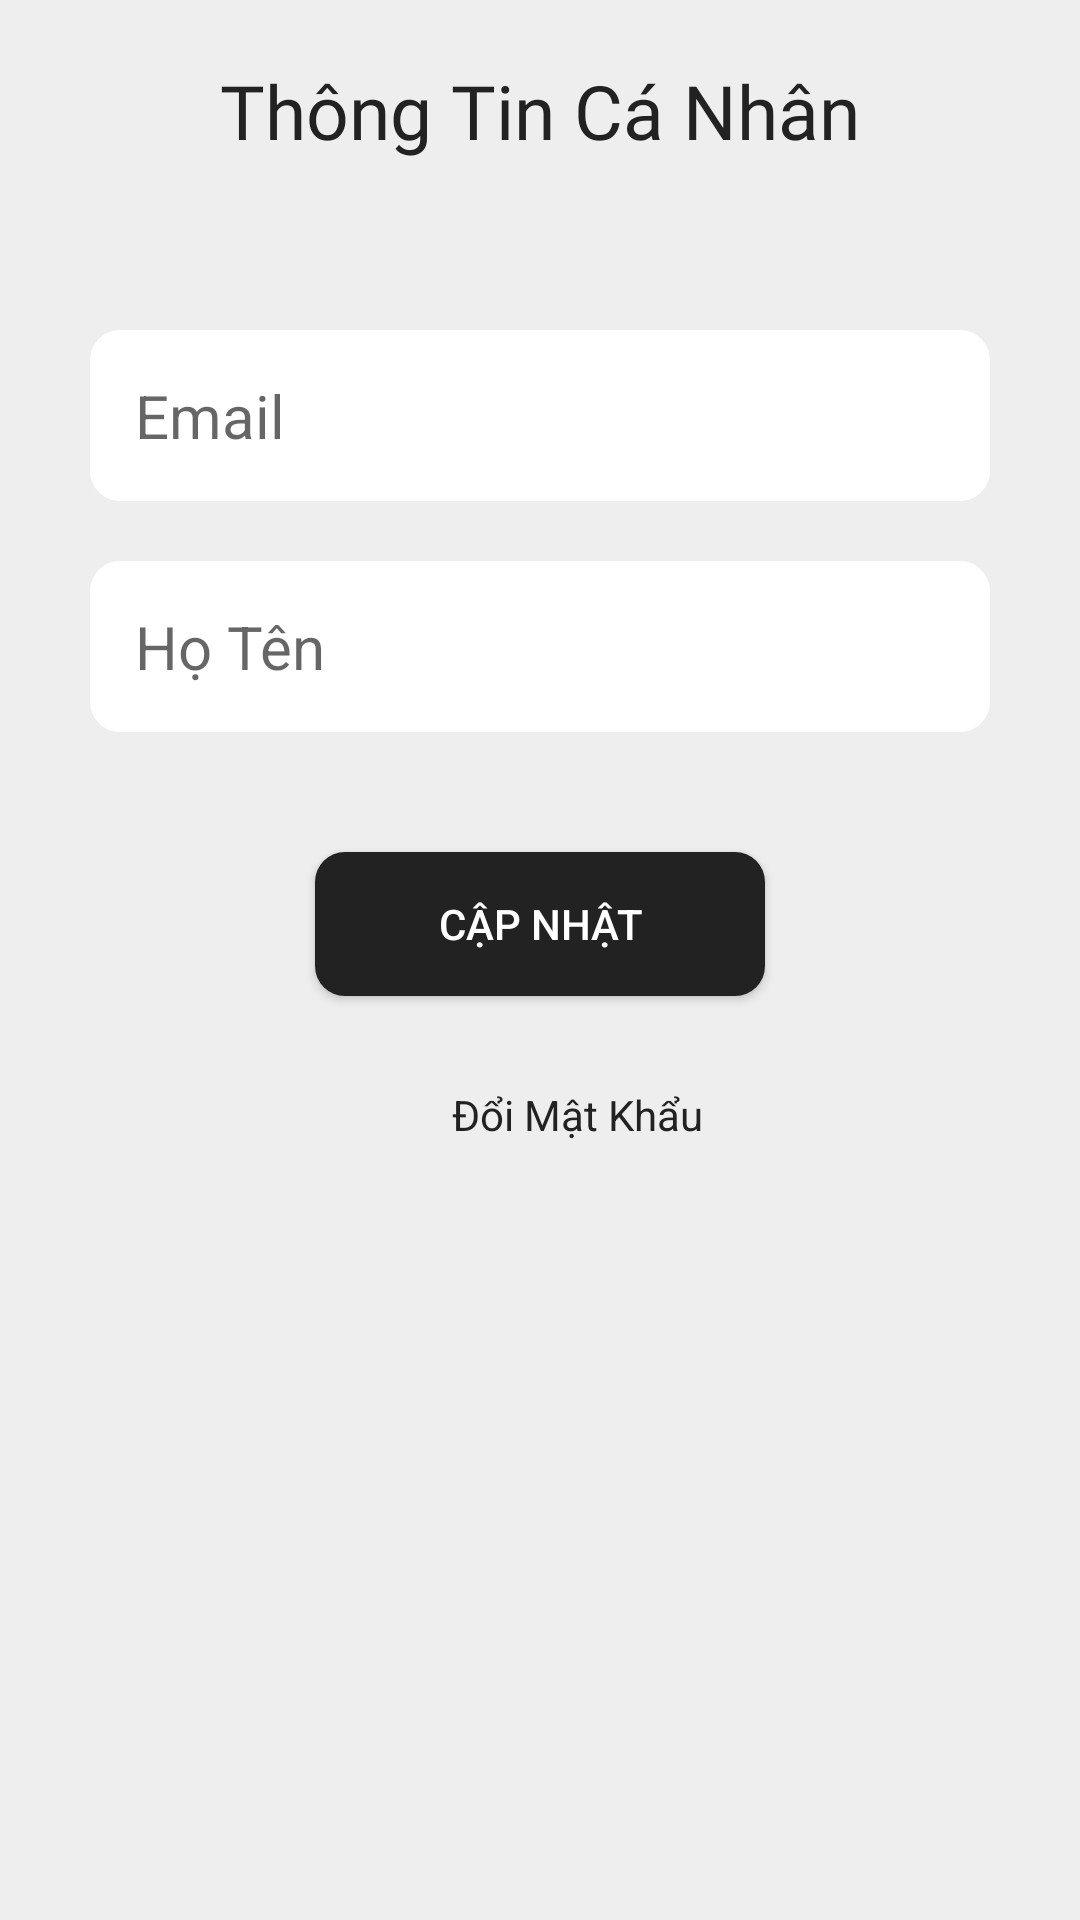

Here is an Android app screen rendered from its layout file. Give the layout XML and the strings, colors and styles it references.
<!-- AndroidManifest.xml: application theme Theme.Chat_App_K -->
<!-- res/layout/activity_upadate_profile.xml -->
<?xml version="1.0" encoding="utf-8"?>
<RelativeLayout xmlns:android="http://schemas.android.com/apk/res/android"
    xmlns:app="http://schemas.android.com/apk/res-auto"
    xmlns:tools="http://schemas.android.com/tools"
    android:layout_width="match_parent"
    android:layout_height="match_parent"
    android:background="@color/backapp"
    tools:context=".MainActivity">

    <TextView
        android:id="@+id/tv_chat"
        android:layout_width="wrap_content"
        android:layout_height="wrap_content"
        android:text="Thông Tin Cá Nhân"
        android:textSize="25dp"
        android:textColor="@color/colorPri"
        android:layout_centerHorizontal="true"
        android:layout_marginTop="20dp"
        android:layout_marginStart="20dp"
        android:fontFamily="@font/fontspringbiotifblack"
        />

    <ImageView
        android:id="@+id/back"
        android:layout_width="40dp"
        android:layout_height="40dp"
        android:src="@drawable/left"
        android:layout_alignParentStart="true"
        android:layout_marginTop="20dp"
        android:layout_marginEnd="20dp"
        app:tint="#666666" />

    <LinearLayout
        android:id="@+id/lin_edit"
        android:layout_width="match_parent"
        android:layout_height="wrap_content"
        android:layout_below="@+id/back"
        android:orientation="vertical"
        android:layout_marginTop="40dp"
        android:layout_marginStart="20dp"
        android:layout_marginEnd="20dp"
        android:layout_marginBottom="20dp"
        >

        <androidx.appcompat.widget.AppCompatEditText
            android:id="@+id/ed_email_edit"
            android:layout_width="match_parent"
            android:layout_height="wrap_content"
            android:background="@drawable/boder_edittex"
            android:hint="Email"
            android:padding="15dp"
            android:textSize="20dp"
            android:inputType="textEmailAddress"
            android:maxLines="1"
            android:layout_margin="10dp"
            />
        <androidx.appcompat.widget.AppCompatEditText
            android:id="@+id/ed_fullname_edit"
            android:layout_width="match_parent"
            android:layout_height="wrap_content"
            android:background="@drawable/boder_edittex"
            android:hint="Họ Tên"
            android:padding="15dp"
            android:textSize="20dp"
            android:inputType="textEmailAddress"
            android:maxLines="1"
            android:layout_margin="10dp"
            />












    </LinearLayout>

    <TextView
        android:id="@+id/error"
        android:layout_width="wrap_content"
        android:layout_height="wrap_content"
        android:layout_below="@+id/lin_edit"
        android:layout_centerHorizontal="true"
        android:layout_marginStart="10dp"
        android:layout_marginTop="10dp"
        android:layout_marginEnd="10dp"
        android:layout_marginBottom="10dp"
        android:textSize="20dp"
        android:textColor="#F80606"
        android:visibility="gone"
        android:text="err" />
    <androidx.appcompat.widget.AppCompatButton
        android:id="@+id/btn_update"
        android:layout_width="150dp"
        android:layout_height="wrap_content"
        android:layout_below="@id/error"
        android:layout_centerHorizontal="true"
        android:layout_gravity="center"
        android:layout_marginStart="20dp"
        android:layout_marginTop="10dp"
        android:layout_marginEnd="20dp"
        android:layout_marginBottom="20dp"
        android:background="@drawable/boder_button"
        android:text="Cập Nhật"
        android:textColor="@color/white" />

    <LinearLayout
        android:id="@+id/edit_pass"
        android:layout_width="wrap_content"
        android:layout_height="wrap_content"
        android:orientation="horizontal"
        android:layout_centerHorizontal="true"
        android:layout_below="@+id/btn_update"
        android:layout_margin="10dp"
        >
        <ImageView
            android:layout_width="20dp"
            android:layout_height="20dp"
            android:src="@drawable/padlock"
            android:layout_marginEnd="5dp"
            />
        <TextView
            android:layout_width="wrap_content"
            android:layout_height="wrap_content"
            android:text="Đổi Mật Khẩu"
            android:textColor="@color/colorPri"
            />
    </LinearLayout>


</RelativeLayout>
<!-- resources referenced by this layout -->
<resources>
  <color name="backapp">#EEEEEE</color>
  <color name="colorPri">#222222</color>
  <color name="white">#FFFFFFFF</color>
  <!-- drawable boder_button (drawable) -->
  <?xml version="1.0" encoding="utf-8"?>
  <shape xmlns:android="http://schemas.android.com/apk/res/android">
  
      <corners android:radius="10dp"/>
      <solid android:color="#222222"/>
  </shape>
  <!-- drawable boder_edittex (drawable) -->
  <?xml version="1.0" encoding="utf-8"?>
  <shape xmlns:android="http://schemas.android.com/apk/res/android">
  
      <solid android:color="#FFFFFF" />
      <corners android:radius="10dp"/>
  </shape>
  <style name="Theme.Chat_App_K" parent="Base.Theme.Chat_App_K" />
  <style name="Base.Theme.Chat_App_K" parent="Theme.AppCompat.Light.NoActionBar">
          
          
      </style>
</resources>
